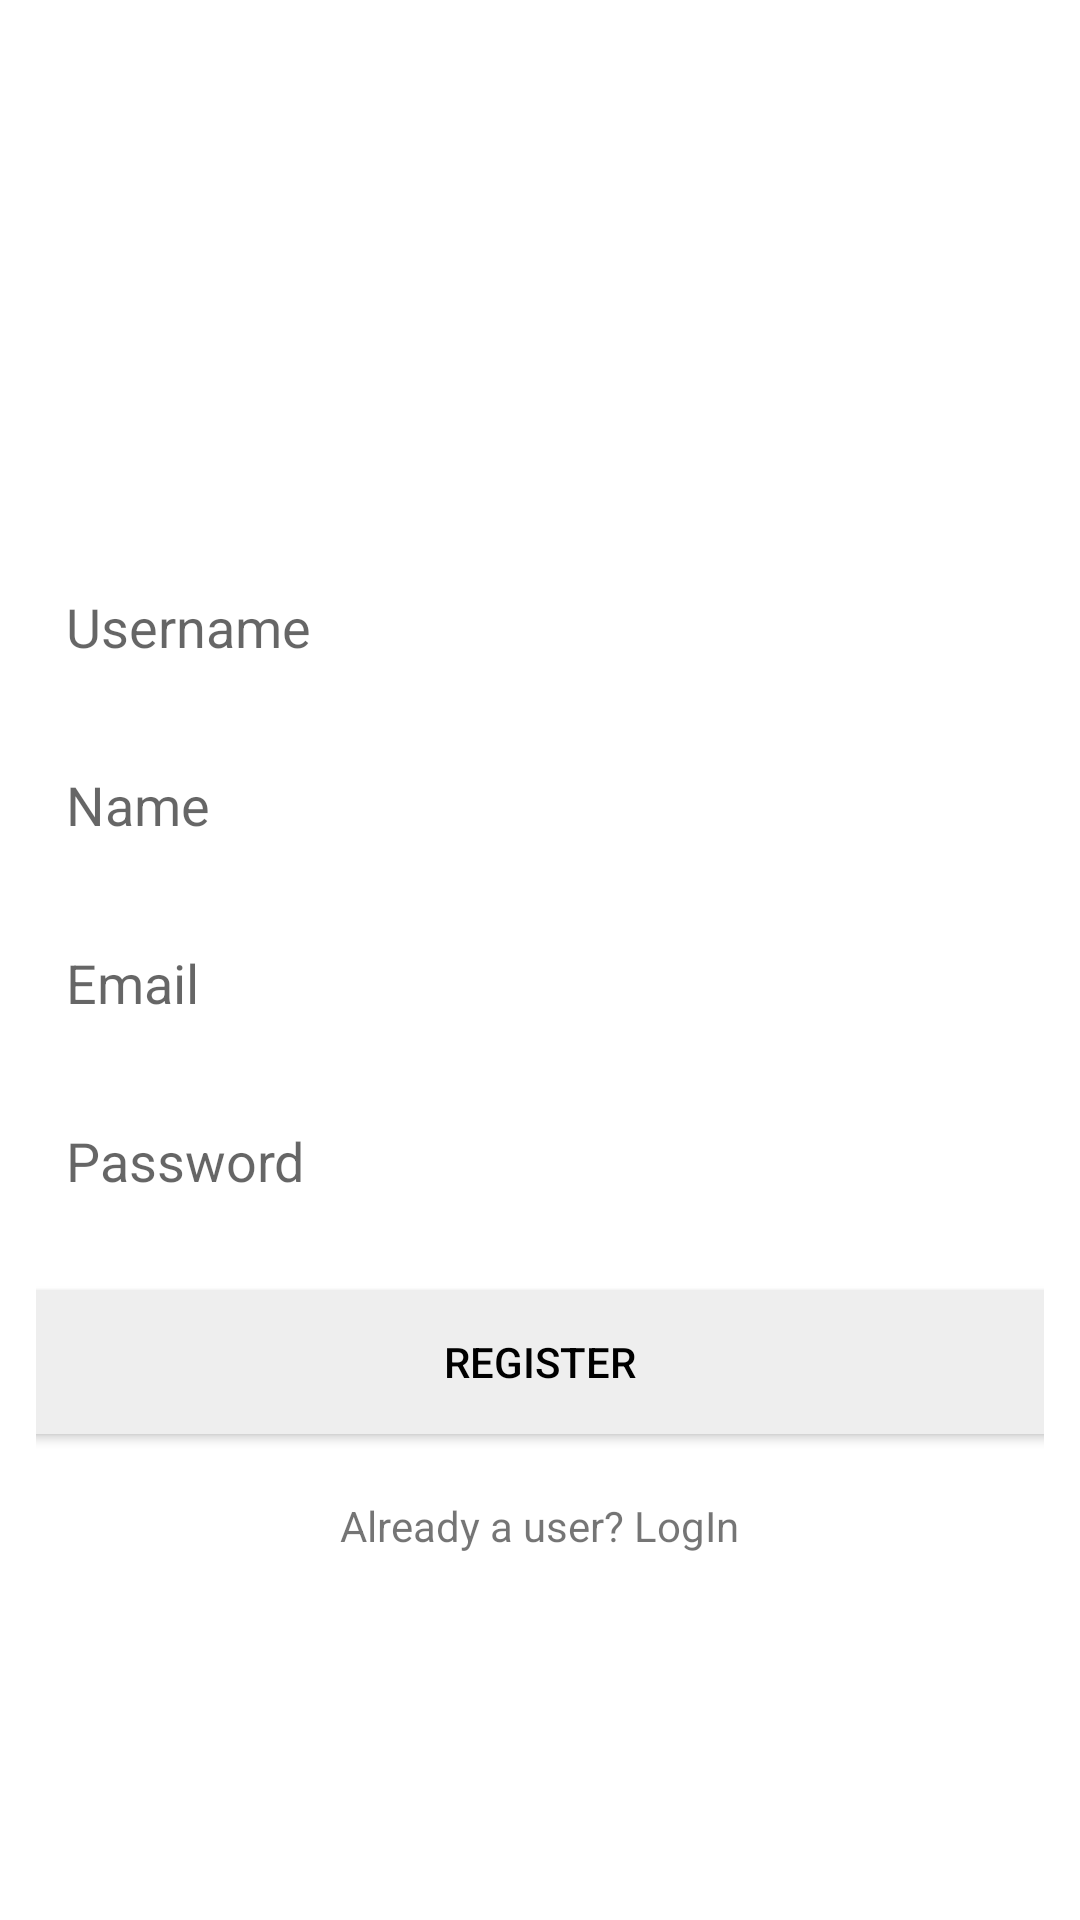

Android layout source for this screen:
<!-- AndroidManifest.xml: application theme Theme.DInsta -->
<!-- res/layout/activity_register.xml -->
<?xml version="1.0" encoding="utf-8"?>
<LinearLayout xmlns:android="http://schemas.android.com/apk/res/android"
    xmlns:app="http://schemas.android.com/apk/res-auto"
    xmlns:tools="http://schemas.android.com/tools"
    android:orientation="vertical"
    android:gravity="center"
    android:padding="12dp"
    android:layout_width="match_parent"
    android:layout_height="match_parent"
    tools:context=".RegisterActivity">

    <ImageView
        android:layout_width="wrap_content"
        android:layout_height="50dp"
        android:src="@drawable/logo"/>

    <EditText
        android:layout_width="match_parent"
        android:layout_height="wrap_content"
        android:background="@drawable/edit_text_background"
        android:layout_marginTop="15dp"
        android:hint="Username"
        android:padding="10dp"
        android:id="@+id/username"/>

    <EditText
        android:layout_width="match_parent"
        android:layout_height="wrap_content"
        android:background="@drawable/edit_text_background"
        android:layout_marginTop="15dp"
        android:hint="Name"
        android:padding="10dp"
        android:id="@+id/name"/>

    <EditText
        android:layout_width="match_parent"
        android:layout_height="wrap_content"
        android:background="@drawable/edit_text_background"
        android:layout_marginTop="15dp"
        android:hint="Email"
        android:padding="10dp"
        android:id="@+id/email"/>

    <EditText
        android:layout_width="match_parent"
        android:layout_height="wrap_content"
        android:background="@drawable/edit_text_background"
        android:layout_marginTop="15dp"
        android:hint="Password"
        android:padding="10dp"
        android:id="@+id/password"/>

    <Button
        android:id="@+id/register"
        android:layout_width="383dp"
        android:layout_height="60dp"
        android:shadowColor="@color/colorAccent"
        android:layout_marginTop="15sp"
        android:backgroundTint="#eee"
        android:text="REGISTER"
        android:textColor="@color/black" />

    <TextView
        android:layout_width="wrap_content"
        android:layout_height="wrap_content"
        android:text="Already a user? LogIn"
        android:layout_marginTop="15dp"
        android:id="@+id/login_user"/>

</LinearLayout>
<!-- resources referenced by this layout -->
<resources>
  <color name="black">#FF000000</color>
  <color name="colorAccent">#c2bdbf</color>
  <style name="Theme.DInsta" parent="Theme.MaterialComponents.DayNight.NoActionBar">
          
          <item name="colorPrimary">@color/colorAccent</item>
          <item name="colorPrimaryVariant">@color/colorAccent</item>
          <item name="colorOnPrimary">@color/white</item>
          
          <item name="colorSecondary">@color/teal_200</item>
          <item name="colorSecondaryVariant">@color/teal_700</item>
          <item name="colorOnSecondary">@color/black</item>
          
          <item name="android:statusBarColor" tools:targetApi="l">?attr/colorPrimaryVariant</item>
          
      </style>
  <color name="white">#FFFFFFFF</color>
  <color name="teal_200">#FF03DAC5</color>
  <color name="teal_700">#FF018786</color>
</resources>
